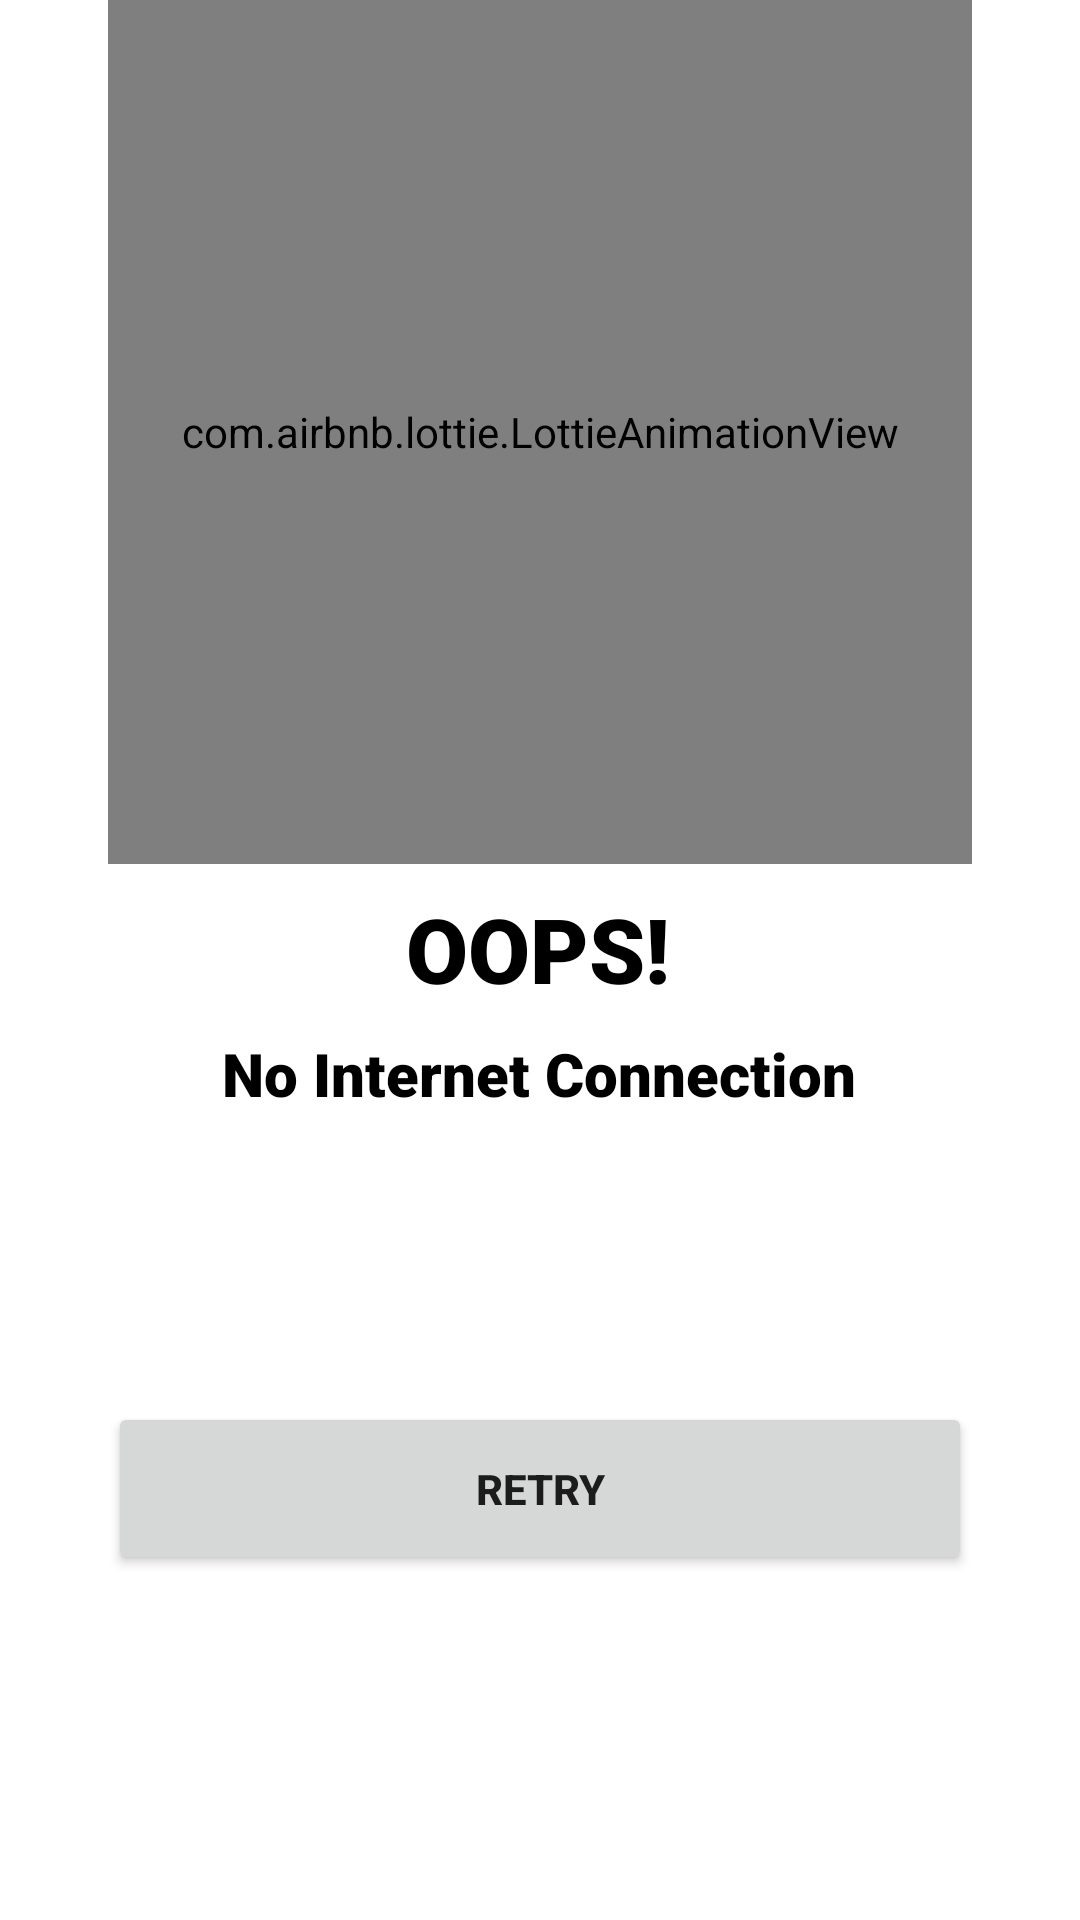

This screen was rendered from an Android layout file. Write that file and the resources it references.
<!-- AndroidManifest.xml: application theme Theme.Ridetogo -->
<!-- res/layout/no_internet_dialogue.xml -->
<?xml version="1.0" encoding="utf-8"?>
<androidx.constraintlayout.widget.ConstraintLayout xmlns:android="http://schemas.android.com/apk/res/android"
    xmlns:app="http://schemas.android.com/apk/res-auto"
    xmlns:tools="http://schemas.android.com/tools"
    android:layout_width="match_parent"
    android:layout_height="match_parent">

    <TextView
        android:id="@+id/textView14"
        android:layout_width="wrap_content"
        android:layout_height="wrap_content"
        android:layout_marginTop="8dp"
        android:fontFamily="sans-serif-black"
        android:text="No Internet Connection"
        android:textColor="#000000"
        android:textSize="20sp"
        android:typeface="serif"
        app:layout_constraintEnd_toStartOf="@+id/guideline23"
        app:layout_constraintHorizontal_bias="0.495"
        app:layout_constraintStart_toStartOf="@+id/guideline223"
        app:layout_constraintTop_toBottomOf="@+id/textView13" />

    <Button
        android:id="@+id/btn_retry_conn"
        android:layout_width="0dp"
        android:layout_height="0dp"
        android:layout_marginTop="10dp"
        android:text="Retry"
        android:textStyle="bold"
        app:layout_constraintBottom_toTopOf="@+id/guideline25"
        app:layout_constraintDimensionRatio="5:1"
        app:layout_constraintEnd_toStartOf="@+id/guideline23"
        app:layout_constraintHorizontal_bias="0.0"
        app:layout_constraintStart_toStartOf="@+id/guideline223"
        app:layout_constraintTop_toBottomOf="@+id/textView14"
        app:layout_constraintVertical_bias="0.529" />

    <com.airbnb.lottie.LottieAnimationView
        android:id="@+id/animation_pickup_license"
        android:layout_width="0dp"
        android:layout_height="0dp"
        app:layout_constraintBottom_toBottomOf="parent"
        app:layout_constraintDimensionRatio="1:1"
        app:layout_constraintEnd_toStartOf="@+id/guideline23"
        app:layout_constraintHorizontal_bias="0.0"
        app:layout_constraintStart_toStartOf="@+id/guideline223"
        app:layout_constraintTop_toTopOf="parent"
        app:layout_constraintVertical_bias="0.0"
        app:lottie_autoPlay="true"
        app:lottie_loop="true"
        app:lottie_rawRes="@raw/no_intetnet_icon" />

    <androidx.constraintlayout.widget.Guideline
        android:id="@+id/guideline23"
        android:layout_width="wrap_content"
        android:layout_height="wrap_content"
        android:orientation="vertical"
        app:layout_constraintGuide_percent="0.9" />

    <androidx.constraintlayout.widget.Guideline
        android:id="@+id/guideline223"
        android:layout_width="wrap_content"
        android:layout_height="wrap_content"
        android:orientation="vertical"
        app:layout_constraintGuide_percent="0.1" />

    <TextView
        android:id="@+id/textView13"
        android:layout_width="wrap_content"
        android:layout_height="wrap_content"
        android:layout_marginTop="8dp"
        android:fontFamily="sans-serif-black"
        android:text="OOPS!"
        android:textColor="#000000"
        android:textSize="30sp"
        android:typeface="serif"
        app:layout_constraintEnd_toStartOf="@+id/guideline23"
        app:layout_constraintHorizontal_bias="0.497"
        app:layout_constraintStart_toStartOf="@+id/guideline223"
        app:layout_constraintTop_toBottomOf="@+id/animation_pickup_license" />

    <androidx.constraintlayout.widget.Guideline
        android:id="@+id/guideline25"
        android:layout_width="wrap_content"
        android:layout_height="wrap_content"
        android:orientation="horizontal"
        app:layout_constraintGuide_percent="0.94" />
</androidx.constraintlayout.widget.ConstraintLayout>
<!-- resources referenced by this layout -->
<resources>
  <style name="Theme.Ridetogo" parent="Theme.MaterialComponents.DayNight.DarkActionBar">
          
          <item name="colorPrimary">@color/black</item>
          <item name="colorPrimaryVariant">@color/black</item>
          <item name="colorOnPrimary">@color/white</item>
          
          <item name="colorSecondary">@color/black</item>
          <item name="colorSecondaryVariant">@color/black</item>
          <item name="colorOnSecondary">@color/black</item>
          
          <item name="android:statusBarColor" tools:targetApi="l">?attr/colorPrimaryVariant</item>
          
      </style>
  <!-- not gathered from this repository: default colours our renderer supplied (Android Studio template values) -->
  <color name="black">#FF000000</color>
  <color name="white">#FFFFFFFF</color>
</resources>
